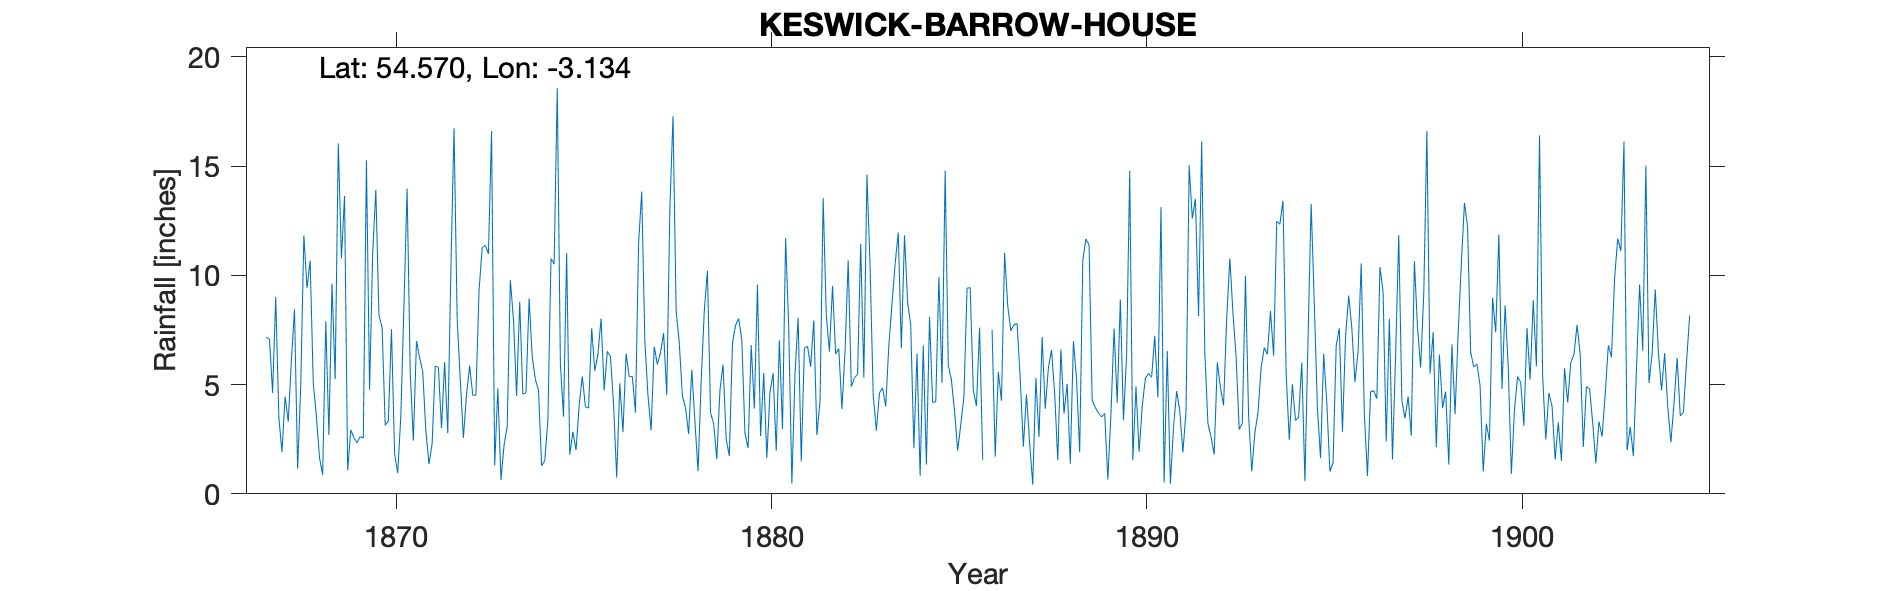

Data behind this chart, as committed beside it:
KESWICK, BARROW HOUSE, , , , , , , , , , , , , , , , , , , , , , , 
Grid ref, NY268200, Long, -3.134, Lat, 54.57, Elevation, 282, ft, , , , , , , , , , , , , , , 
Station no, RR1140, , , , , , , , , , , , , , , , , , , , , , 
, 1860, 1861, 1862, 1863, 1864, 1865, 1866, 1867, 1868, 1869, 1870, 1871, 1872, 1873, 1874, 1875, 1876, 1877, 1878, 1879, 1880, 1881, 1882
January, , , , , , , , 7.17, 11.83, 10.78, 8.16, 6.99, 16.74, 16.6, 8.94, 11.03, 4.72, 13.83, 6.91, 1.59, 3.9, 0.47, 6.51
February, , , , , , , , 7.08, 9.42, 13.63, 7.62, 6.24, 8, 1.3, 6.28, 1.79, 6.52, 6.99, 4.49, 4.73, 9.57, 5.5, 9.52
March, , , , , , , , 4.62, 10.68, 1.07, 3.14, 5.58, 5.19, 4.83, 5.23, 2.84, 6.3, 4.49, 3.93, 5.92, 2.65, 8.06, 6.4
April, , , , , , , , 9.01, 5.09, 2.93, 3.33, 2.87, 2.56, 0.64, 4.75, 2, 4.1, 2.91, 2.74, 2.52, 5.53, 1.48, 6.65
May, , , , , , , , 3.49, 3.55, 2.56, 7.54, 1.36, 4.55, 2.24, 1.28, 4.04, 0.74, 6.74, 5.68, 1.73, 1.64, 6.67, 3.88
June, , , , , , , , 1.91, 1.65, 2.34, 1.84, 2.3, 5.86, 3.07, 1.52, 5.37, 5.06, 5.92, 3.34, 6.9, 4.64, 6.76, 6.55
July, , , , , , , , 4.45, 0.87, 2.62, 0.95, 5.85, 4.51, 9.78, 3.36, 3.99, 2.82, 6.46, 1.04, 7.71, 5.52, 5.82, 10.68
August, , , , , , , , 3.3, 7.9, 2.55, 3.59, 5.79, 4.52, 7.99, 10.77, 3.92, 6.42, 7.36, 5.13, 8.03, 1.97, 7.94, 4.9
September, , , , , , , , 6.09, 2.69, 15.27, 8.68, 3, 9.31, 4.48, 10.52, 7.58, 5.36, 4.52, 8.36, 7.04, 7.03, 2.69, 5.31
October, , , , , , , , 8.44, 9.63, 4.77, 13.97, 6.03, 11.26, 8.79, 18.59, 5.63, 5.37, 13.06, 10.21, 2.79, 2.97, 4.24, 5.48
November, , , , , , , , 1.15, 5.25, 11, 5.57, 2.78, 11.38, 4.56, 5.95, 6.38, 3.72, 17.29, 3.71, 2.09, 11.71, 13.53, 11.44
December, , , , , , , , 4.94, 16.04, 13.91, 2.43, 10.31, 10.99, 4.63, 3.53, 8.02, 11.47, 8.38, 3.2, 6.81, 7.57, 8.18, 5.32
Total, , , , , , , , 61.65, 84.6, 83.43, 66.82, 59.1, 94.87, 68.91, 80.72, 62.59, 62.6, 97.95, 58.74, 57.86, 64.7, 71.34, 82.64
1878 total - mistranscription now correc…, , , , , , , , , , , , , , , , , , , , , , , 
